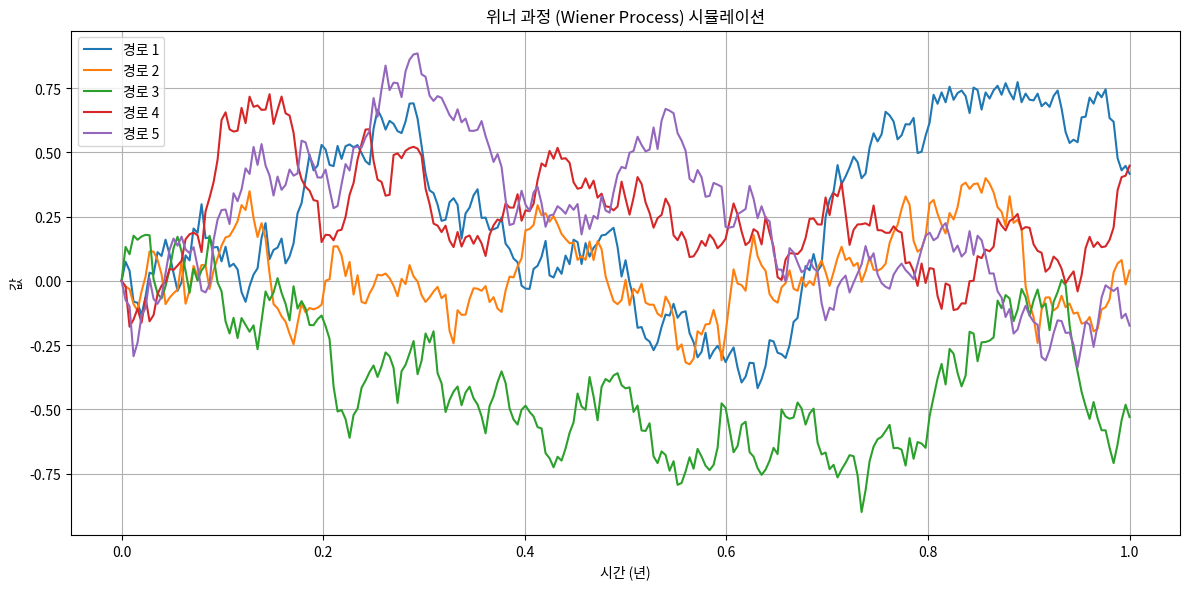
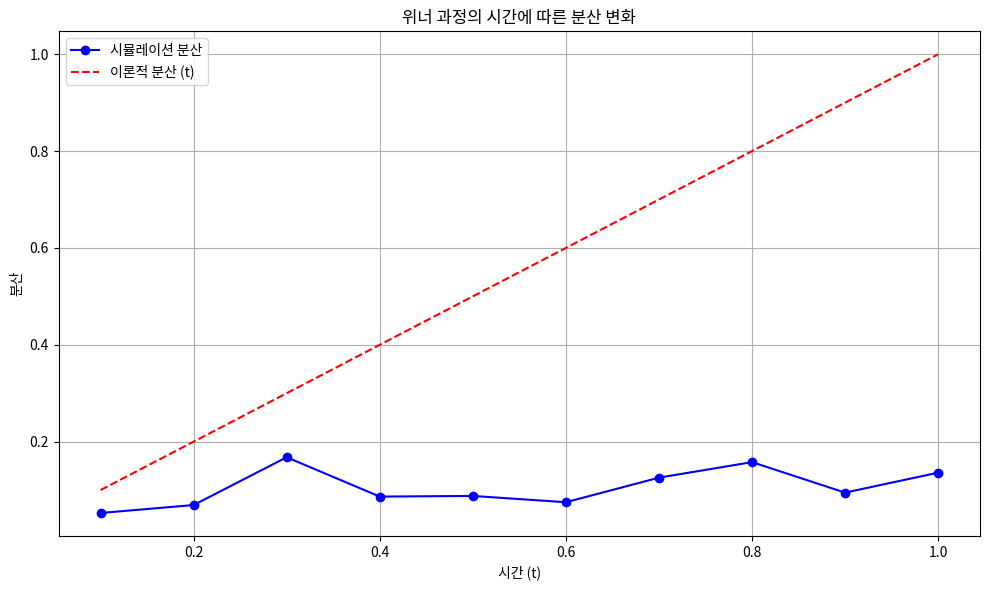
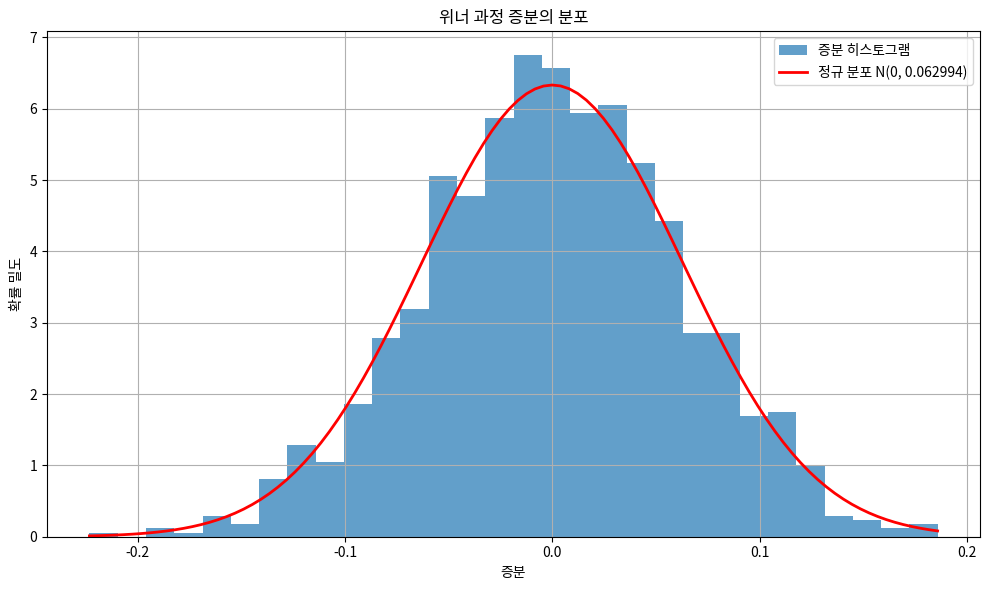

Recreate these plots in Python, in order.
"""
위너 과정 (Wiener Process)

위너 과정(또는 브라운 운동)은 연속 시간에서의 랜덤 워크를 일반화한 확률 과정입니다.
주요 특성:
1. W(0) = 0
2. W(t)는 독립 증분을 가짐
3. W(t+s) - W(t)는 평균 0, 분산 s의 정규 분포를 따름
4. W(t)는 연속 경로를 가짐

수학적 표현: dW(t) = ε√dt

여기서:
- dW(t)는 위너 과정의 증분
- ε는 표준 정규 분포를 따르는 랜덤 변수
- dt는 시간의 미소 증분

금융 모델링에서 확률적 움직임을 설명하는 기초 과정으로, 블랙-숄즈 모형의 근간입니다.
"""

import numpy as np
import matplotlib.pyplot as plt
import scipy.stats as stats

def simulate_wiener_process(initial_value=0, days=252, num_paths=1, dt=1/252, plot=False):
    """
    위너 과정(브라운 운동)을 시뮬레이션합니다.
    
    Parameters:
    -----------
    initial_value : float, optional
        초기값 (기본값: 0)
    days : int, optional
        시뮬레이션 일수 (기본값: 252, 1년 거래일)
    num_paths : int, optional
        생성할 경로 수 (기본값: 1)
    dt : float, optional
        시간 증분 (기본값: 1/252, 1년 중 하루)
    plot : bool, optional
        결과를 시각화할지 여부 (기본값: False)
    
    Returns:
    --------
    list
        시뮬레이션된 위너 과정 경로 리스트
    """
    # 시뮬레이션 스텝 수
    steps = int(days / dt)
    
    # 시간 배열
    time = np.linspace(0, days, steps + 1)
    
    # 결과 저장 리스트
    paths = []
    
    for _ in range(num_paths):
        # 랜덤 샘플 생성 (표준 정규 분포)
        random_increments = np.random.standard_normal(steps) * np.sqrt(dt)
        
        # 위너 과정 경로 초기화
        process_path = np.zeros(steps + 1)
        process_path[0] = initial_value
        
        # 위너 과정 증분 누적: W(t+dt) = W(t) + dW(t)
        for t in range(steps):
            process_path[t+1] = process_path[t] + random_increments[t]
        
        paths.append(process_path)
    
    # 결과 시각화
    if plot:
        plt.figure(figsize=(12, 6))
        for i, path in enumerate(paths):
            plt.plot(time, path, label=f'경로 {i+1}')
        
        plt.title('위너 과정 (Wiener Process) 시뮬레이션')
        plt.xlabel('시간 (년)')
        plt.ylabel('값')
        plt.grid(True)
        
        if num_paths <= 10:
            plt.legend()
            
        plt.tight_layout()
        plt.show()
    
    return paths

def analyze_wiener_process(paths, dt=1/252):
    """
    위너 과정의 특성을 분석합니다.
    
    Parameters:
    -----------
    paths : list
        시뮬레이션된 위너 과정 경로 리스트
    dt : float, optional
        시간 증분 (기본값: 1/252, 1년 중 하루)
    
    Returns:
    --------
    dict
        분석 결과를 담은 딕셔너리
    """
    # 증분 계산
    increments = []
    for path in paths:
        path_increments = np.diff(path)
        increments.extend(path_increments)
    
    # 통계량 계산
    mean_increment = np.mean(increments)
    var_increment = np.var(increments)
    expected_var = dt  # 위너 과정의 증분 분산은 dt와 같아야 함
    
    # 정규성 테스트
    _, p_value = stats.normaltest(increments)
    
    # 결과 저장
    results = {
        'mean_increment': mean_increment,
        'var_increment': var_increment,
        'expected_var': expected_var,
        'normality_p_value': p_value
    }
    
    return results

def main():
    """
    테스트 실행 함수
    """
    # 파라미터 설정
    days = 1.0  # 1년
    dt = 1/252  # 일별 (1년 중 하루)
    num_paths = 5
    
    # 위너 과정 시뮬레이션
    print("위너 과정 (Wiener Process) 시뮬레이션 중...")
    paths = simulate_wiener_process(
        days=days,
        num_paths=num_paths,
        dt=dt,
        plot=True
    )
    
    # 결과 분석
    analysis = analyze_wiener_process(paths, dt)
    
    print("\n위너 과정 분석 결과:")
    print(f"  평균 증분: {analysis['mean_increment']:.6f} (기대값: 0)")
    print(f"  증분 분산: {analysis['var_increment']:.6f} (기대값: {analysis['expected_var']:.6f})")
    print(f"  정규성 테스트 p-value: {analysis['normality_p_value']:.6f}")
    
    # 시간에 따른 분산 변화 시각화
    time_points = np.linspace(0.1, days, 10)
    variances = []
    
    for t in time_points:
        # 가장 가까운 시간 인덱스 찾기
        idx = int(t / dt)
        values_at_t = [path[idx] for path in paths]
        variances.append(np.var(values_at_t))
    
    plt.figure(figsize=(10, 6))
    plt.plot(time_points, variances, 'bo-', label='시뮬레이션 분산')
    plt.plot(time_points, time_points, 'r--', label='이론적 분산 (t)')
    plt.title('위너 과정의 시간에 따른 분산 변화')
    plt.xlabel('시간 (t)')
    plt.ylabel('분산')
    plt.legend()
    plt.grid(True)
    plt.tight_layout()
    plt.show()
    
    # 증분 분포 시각화
    increments = np.concatenate([np.diff(path) for path in paths])
    
    plt.figure(figsize=(10, 6))
    plt.hist(increments, bins=30, alpha=0.7, density=True, label='증분 히스토그램')
    
    # 이론적 분포 (정규 분포)
    x = np.linspace(min(increments), max(increments), 100)
    plt.plot(x, stats.norm.pdf(x, 0, np.sqrt(dt)), 'r-', lw=2, label=f'정규 분포 N(0, {np.sqrt(dt):.6f})')
    
    plt.title('위너 과정 증분의 분포')
    plt.xlabel('증분')
    plt.ylabel('확률 밀도')
    plt.legend()
    plt.grid(True)
    plt.tight_layout()
    plt.show()
    
    # 위너 과정의 금융적 의미 설명
    print("\n위너 과정의 금융적 의미:")
    print("  위너 과정은 금융 모델링에서 불확실성을 나타내는 기본 요소입니다.")
    print("  이토 적분과 함께 사용되어 확률적 미분방정식의 기초가 됩니다.")
    print("  Black-Scholes 모델과 같은 많은 파생상품 가격 모델의 기반입니다.")

if __name__ == "__main__":
    main() 